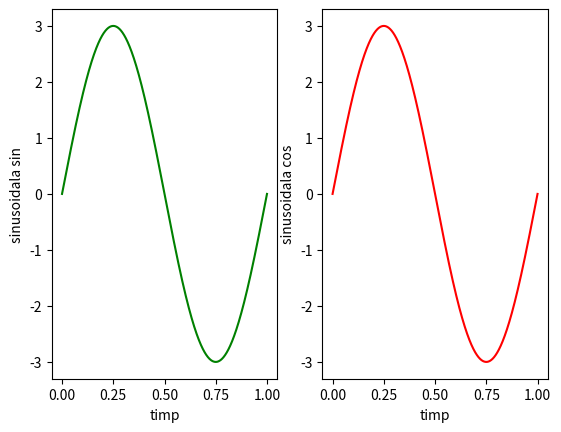
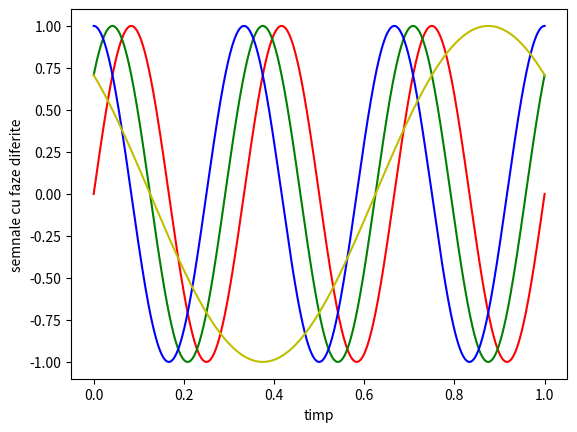
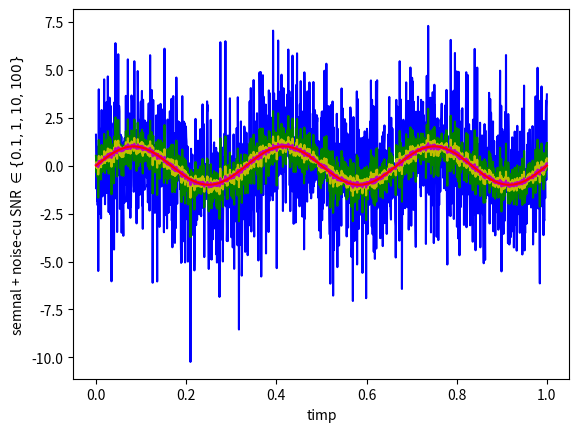

Generate these figures, in order, with matplotlib:
import matplotlib.pyplot as plt
import numpy as np


# (1)
x1 = lambda A, f, t, shift : A*np.sin( 2*np.pi * f * t  + shift )
x2 = lambda A, f, t, shift : A*np.cos( 2*np.pi * f * t  + shift )

fig, axs = plt.subplots(1, 2)

E = np.linspace(0, 1, 1600)

axs[0].plot( E, x1( 3, 1, E, 0 ), "g-" )
axs[0].set_xlabel("timp")
axs[0].set_ylabel("sinusoidala sin")
axs[1].plot( E, x2( 3, 1, E, -np.pi/2 ), "r-" )
axs[1].set_xlabel("timp")
axs[1].set_ylabel("sinusoidala cos")

plt.show()
fig.savefig("fig_Exc1")
# (2)

fig2, axs = plt.subplots(1,1)

axs.plot( E, x1( 1, 3, E, 0 ), "r-" )
axs.plot( E, x1( 1, 3, E, np.pi/4 ), "g-" )
axs.plot( E, x1( 1, 3, E, np.pi/2 ), "b-" )
axs.plot( E, x1( 1, 1, E, (3*np.pi)/4 ), "y-" )

#for shift in [0, np.pi/4, np.pi/2, (3*np.pi)/2 ]:
#    axs.plot( E, x1( 1, 3, E, shift )

axs.set_xlabel("timp")
axs.set_ylabel("semnale cu faze diferite")

plt.show()
fig2.savefig("fig1_Exc2")

# print( np.random.normal(0, 1, 10) )

X = x1( 1, 3, E, 0 )
Z = np.random.normal(0,1, len(X) )

gamma = [ np.sqrt( (np.linalg.norm(X)**2 / np.linalg.norm(Z)**2) / k ) for k in [0.1, 1, 10, 100] ]

print( np.linalg.norm(X), np.linalg.norm(Z), np.linalg.norm(X)/np.linalg.norm(Z) )

fig3, axs = plt.subplots(1,1)
axs.plot( E, X + gamma[0] * Z, "b-" )
axs.plot( E, X + gamma[1] * Z, "g-" )
axs.plot( E, X + gamma[2] * Z, "y-" )
axs.plot( E, X + gamma[3] * Z, "m-" )
axs.plot( E, X, "r-" )

axs.set_xlabel("timp")
axs.set_ylabel("semnal + noise-cu SNR $\\in \{0.1, 1, 10, 100\} $ " )

plt.show()
fig3.savefig("fig2_Exc2")

